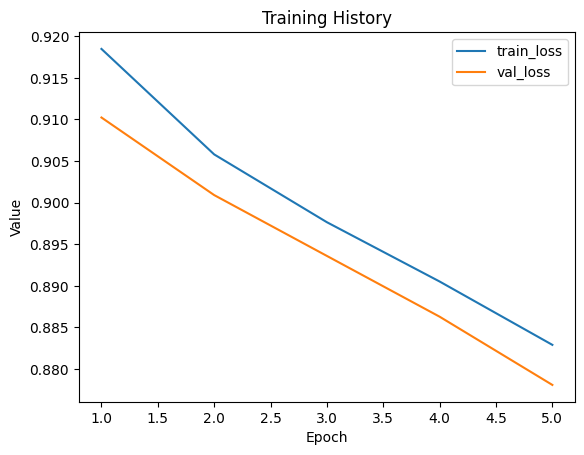

The file beside this chart, header and first rows:
train_loss, val_loss
0.9185, 0.9102
0.9058, 0.9009
0.8976, 0.8936
0.8905, 0.8863
0.8829, 0.8781
